Photos from the image-classification dataset "images_augmented" in the GitHub repository SamuelMorales2002/MultiNet. Its 3 classes are: benign, maligno, normal.

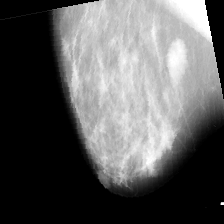
Label: benign

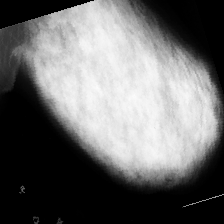
Label: maligno

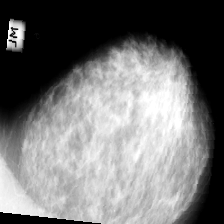
Label: maligno

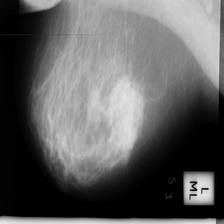
Label: maligno

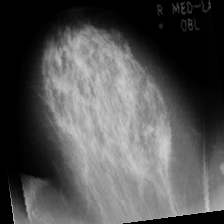
Label: benign

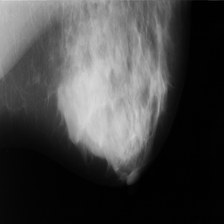
Label: benign
